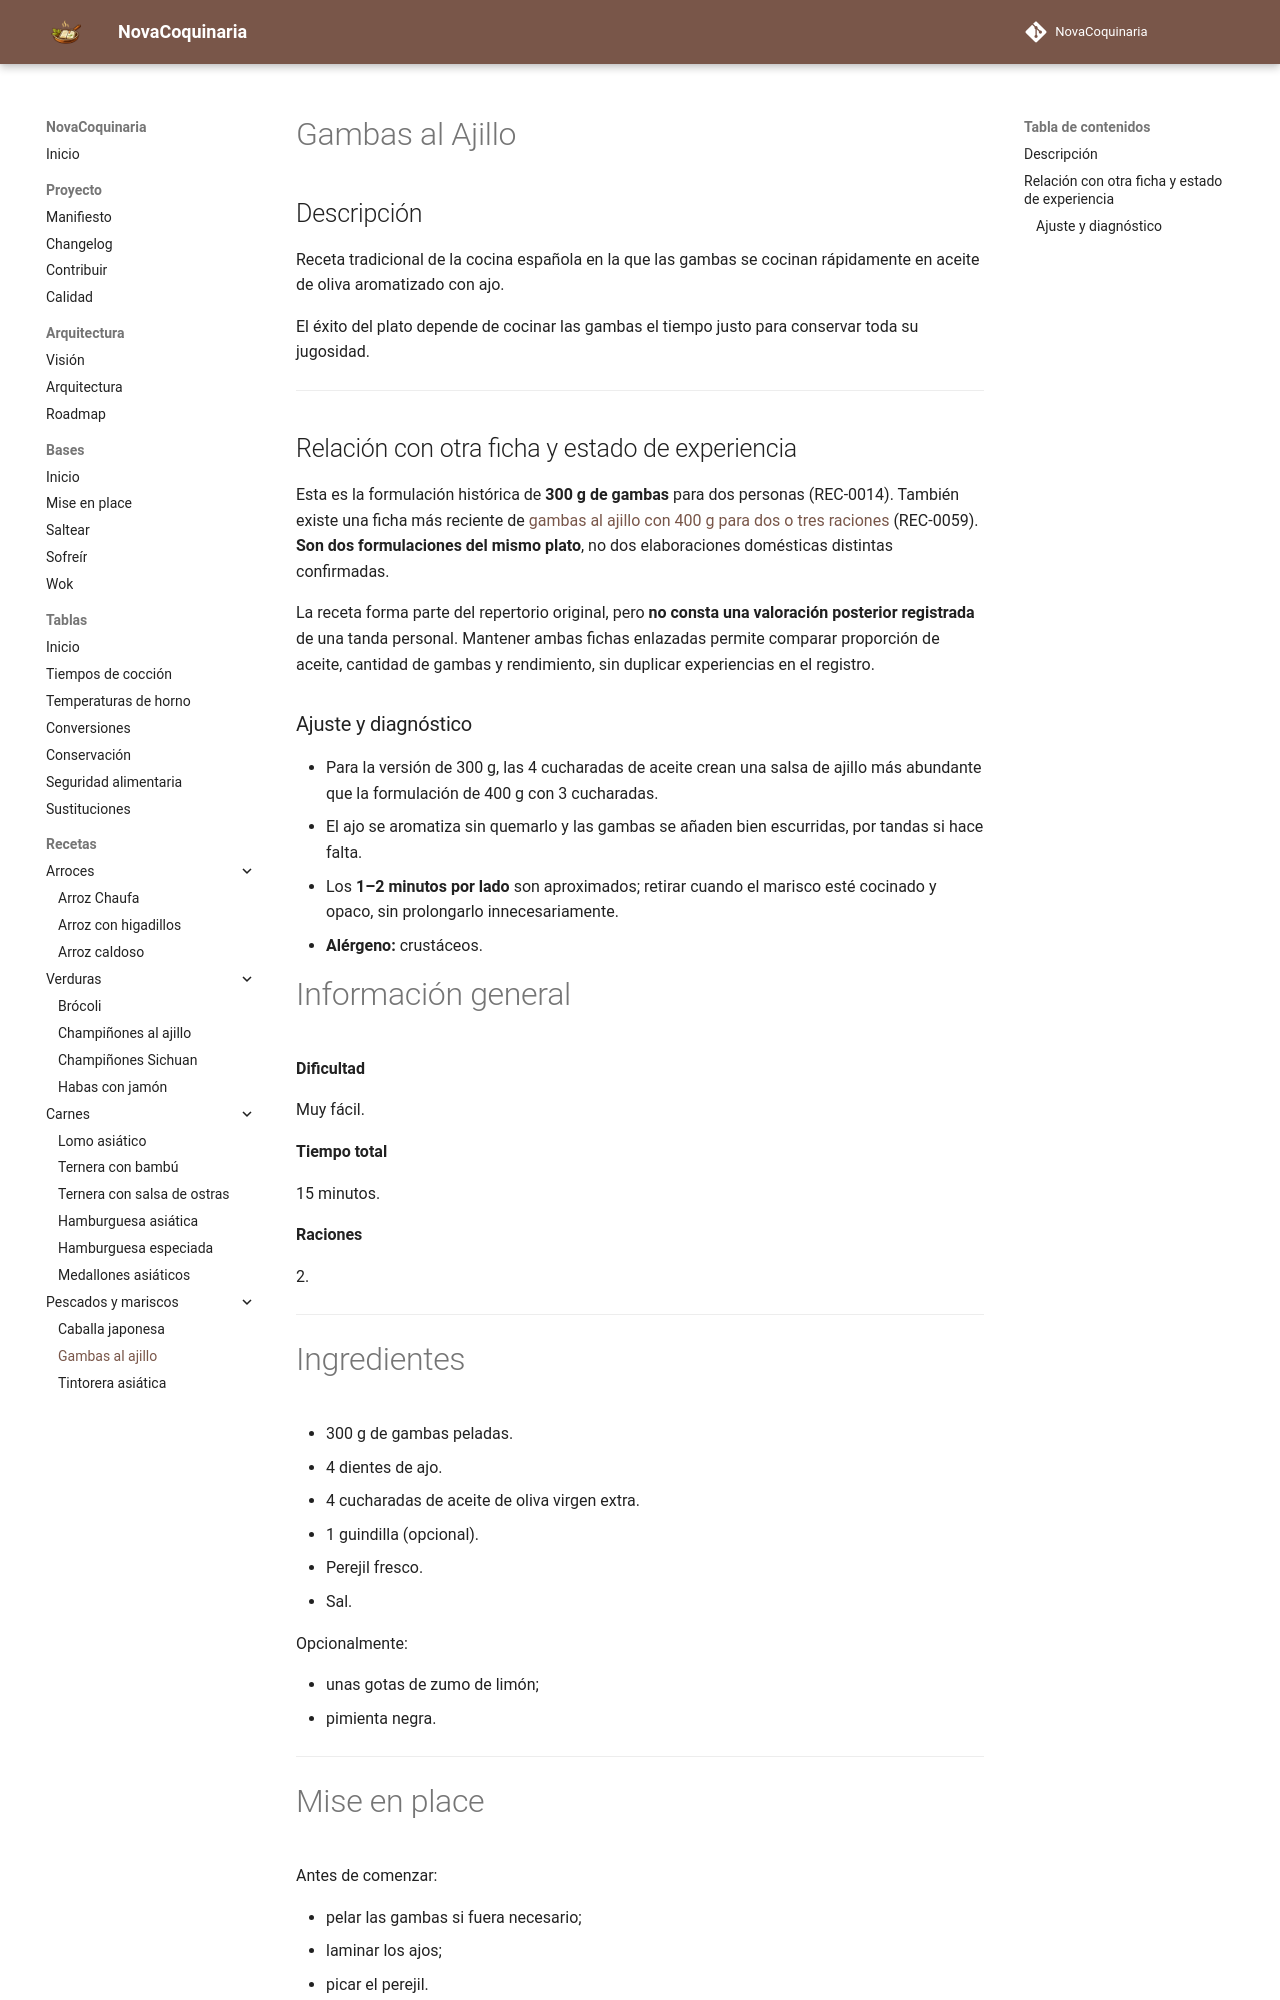

repository: fran-eliot/NovaCoquinaria · page: 06_Pescados_y_Mariscos/gambas_ajillo.html · generator: mkdocs

---

id: REC-0014
tipo: receta
titulo: Gambas al ajillo
categoria: Pescados y mariscos
cocina:
- mediterranea
dificultad: fácil
tiempo_preparacion: 5 min
tiempo_coccion: 8 min
raciones: 2
estado: estable
version: 1.1.0
ultima_revision: 2026-11-15
etiquetas:
- gambas
- ajo
- marisco
- tapa

---

# Gambas al Ajillo

## Descripción

Receta tradicional de la cocina española en la que las gambas se cocinan rápidamente en aceite de oliva aromatizado con ajo.

El éxito del plato depende de cocinar las gambas el tiempo justo para conservar toda su jugosidad.

---

## Relación con otra ficha y estado de experiencia

Esta es la formulación histórica de **300 g de gambas** para dos personas (REC-0014). También existe una ficha más reciente de [gambas al ajillo con 400 g para dos o tres raciones](./gambas_al_ajillo.md) (REC-0059). **Son dos formulaciones del mismo plato**, no dos elaboraciones domésticas distintas confirmadas.

La receta forma parte del repertorio original, pero **no consta una valoración posterior registrada** de una tanda personal. Mantener ambas fichas enlazadas permite comparar proporción de aceite, cantidad de gambas y rendimiento, sin duplicar experiencias en el registro.

### Ajuste y diagnóstico

- Para la versión de 300 g, las 4 cucharadas de aceite crean una salsa de ajillo más abundante que la formulación de 400 g con 3 cucharadas.
- El ajo se aromatiza sin quemarlo y las gambas se añaden bien escurridas, por tandas si hace falta.
- Los **1–2 minutos por lado** son aproximados; retirar cuando el marisco esté cocinado y opaco, sin prolongarlo innecesariamente.
- **Alérgeno:** crustáceos.
